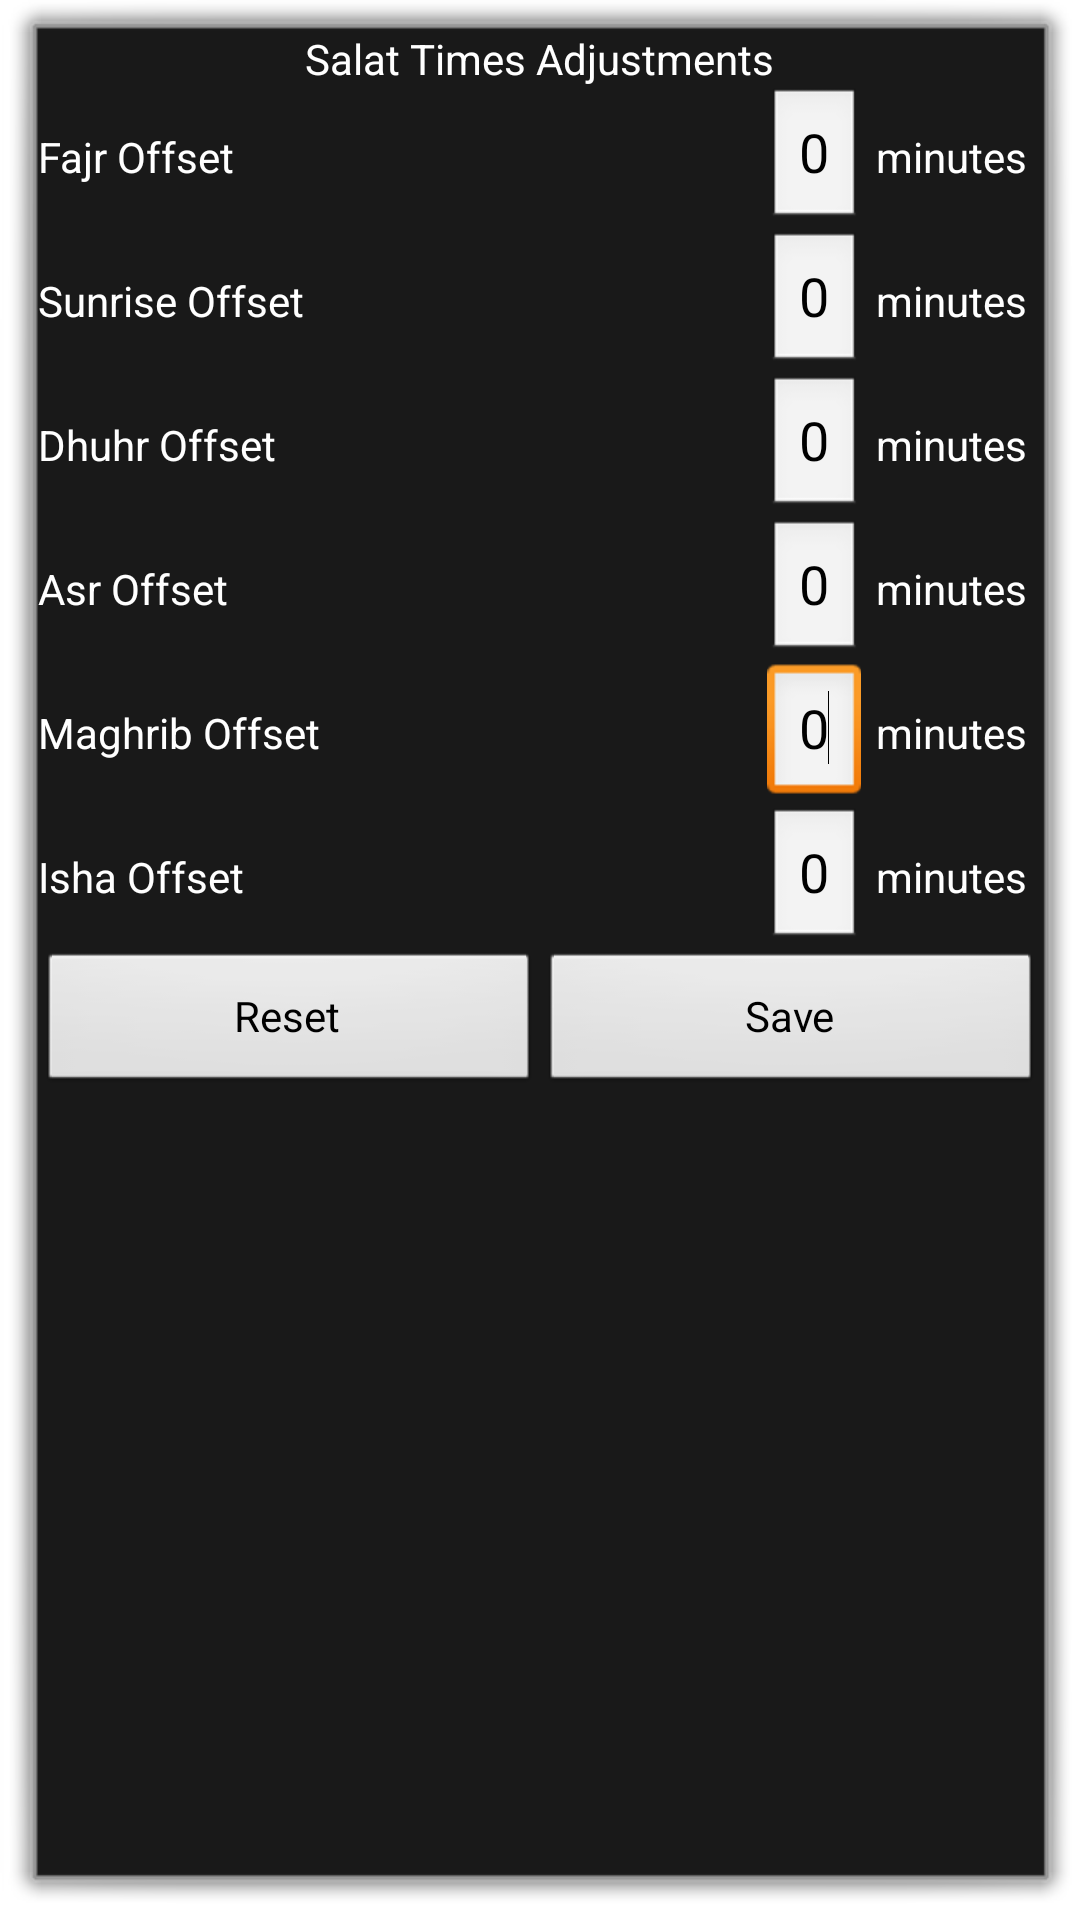

Reconstruct the res/layout file that produces this screen, plus the resources it refers to.
<!-- AndroidManifest.xml: application theme DialogTheme -->
<!-- res/layout/adjustment_settings.xml -->
<?xml version="1.0" encoding="utf-8"?>

<ScrollView xmlns:android="http://schemas.android.com/apk/res/android"
    android:layout_width="fill_parent"
    android:layout_height="fill_parent" >

    <LinearLayout
        android:layout_width="fill_parent"
        android:layout_height="fill_parent"
        android:orientation="vertical" >

        <LinearLayout
            android:layout_width="wrap_content"
            android:layout_height="wrap_content"
            android:layout_gravity="center_horizontal"
            android:orientation="horizontal" >

            <TextView
                android:layout_width="wrap_content"
                android:layout_height="wrap_content"
                android:gravity="fill_vertical"
                android:text="@string/offsettitle" />
        </LinearLayout>

        <LinearLayout
            android:layout_width="fill_parent"
            android:layout_height="fill_parent"
            android:orientation="vertical" >

            <LinearLayout
                android:layout_width="fill_parent"
                android:layout_height="wrap_content"
                android:orientation="horizontal" >

                <TextView
                    android:id="@+id/TextView05"
                    android:layout_width="wrap_content"
                    android:layout_height="wrap_content"
                    android:layout_weight="0.70"
                    android:gravity="fill_vertical"
                    android:text="@string/fajr_offset" />
                <EditText
                    android:id="@+id/offset_minutes_fajr"
                    android:layout_width="wrap_content"
                    android:layout_height="wrap_content"
                    android:inputType="number|numberSigned"
                    android:maxLength="4"
                    android:singleLine="true"
                    android:text="0" />

                <TextView
                    android:layout_width="wrap_content"
                    android:layout_height="wrap_content"
                    android:padding="5dp"
                    android:text="@string/minutes" />
            </LinearLayout>

            <LinearLayout
                android:layout_width="fill_parent"
                android:layout_height="wrap_content"
                android:orientation="horizontal" >

                <TextView
                    android:id="@+id/TextView04"
                    android:layout_width="wrap_content"
                    android:layout_height="wrap_content"
                    android:layout_weight="0.70"
                    android:gravity="fill_vertical"
                    android:text="@string/sunrise_offset" />

                <EditText
                    android:id="@+id/offset_minutes_sunrise"
                    android:layout_width="wrap_content"
                    android:layout_height="wrap_content"
                    android:inputType="number|numberSigned"
                    android:maxLength="4"
                    android:singleLine="true"
                    android:text="0" />

                <TextView
                    android:layout_width="wrap_content"
                    android:layout_height="wrap_content"
                    android:padding="5dp"
                    android:text="@string/minutes" />
            </LinearLayout>

            <LinearLayout
                android:layout_width="fill_parent"
                android:layout_height="wrap_content"
                android:orientation="horizontal" >

                <TextView
                    android:id="@+id/TextView03"
                    android:layout_width="wrap_content"
                    android:layout_height="wrap_content"
                    android:layout_weight="1"
                    android:gravity="fill_vertical"
                    android:text="@string/dhuhr_offset" />

                <EditText
                    android:id="@+id/offset_minutes_dhur"
                    android:layout_width="wrap_content"
                    android:layout_height="wrap_content"
                    android:inputType="number|numberSigned"
                    android:maxLength="4"
                    android:singleLine="true"
                    android:text="0" />

                <TextView
                    android:layout_width="wrap_content"
                    android:layout_height="wrap_content"
                    android:padding="5dp"
                    android:text="@string/minutes" />
            </LinearLayout>

            <LinearLayout
                android:layout_width="fill_parent"
                android:layout_height="wrap_content"
                android:orientation="horizontal" >

                <TextView
                    android:id="@+id/TextView02"
                    android:layout_width="wrap_content"
                    android:layout_height="wrap_content"
                    android:layout_weight="1.51"
                    android:gravity="fill_vertical"
                    android:text="@string/asr_offset" />

                <EditText
                    android:id="@+id/offset_minutes_asr"
                    android:layout_width="wrap_content"
                    android:layout_height="wrap_content"
                    android:inputType="number|numberSigned"
                    android:maxLength="4"
                    android:singleLine="true"
                    android:text="0" />

                <TextView
                    android:layout_width="wrap_content"
                    android:layout_height="wrap_content"
                    android:padding="5dp"
                    android:text="@string/minutes" />
            </LinearLayout>

            <LinearLayout
                android:layout_width="fill_parent"
                android:layout_height="wrap_content"
                android:orientation="horizontal" >

                <TextView
                    android:id="@+id/TextView01"
                    android:layout_width="wrap_content"
                    android:layout_height="wrap_content"
                    android:layout_weight="0.46"
                    android:gravity="fill_vertical"
                    android:text="@string/maghrib_offset" />

                <EditText
                    android:id="@+id/offset_minutes_magrib"
                    android:layout_width="wrap_content"
                    android:layout_height="wrap_content"
                    android:inputType="number|numberSigned"
                    android:maxLength="4"
                    android:singleLine="true"
                    android:text="0" >

                    <requestFocus />
                </EditText>

                <TextView
                    android:layout_width="wrap_content"
                    android:layout_height="wrap_content"
                    android:padding="5dp"
                    android:text="@string/minutes" />
            </LinearLayout>

            <LinearLayout
                android:layout_width="fill_parent"
                android:layout_height="wrap_content"
                android:orientation="horizontal" >

                <TextView
                    android:id="@+id/fajr_text"
                    android:layout_width="wrap_content"
                    android:layout_height="wrap_content"
                    android:layout_weight="1.38"
                    android:gravity="fill_vertical"
                    android:text="@string/ishaa_offset" />

                <EditText
                    android:id="@+id/offset_minutes_isha"
                    android:layout_width="wrap_content"
                    android:layout_height="wrap_content"
                    android:inputType="number|numberSigned"
                    android:maxLength="4"
                    android:singleLine="true"
                    android:text="0" />

                <TextView
                    android:layout_width="wrap_content"
                    android:layout_height="wrap_content"
                    android:padding="5dp"
                    android:text="@string/minutes" />
            </LinearLayout>
        </LinearLayout>

        <include layout="@layout/buttons_save_reset" />
    </LinearLayout>

</ScrollView>
<!-- res/layout/buttons_save_reset.xml (included above) -->
<?xml version="1.0" encoding="utf-8"?>

<LinearLayout xmlns:android="http://schemas.android.com/apk/res/android"
	android:orientation="horizontal" android:layout_height="wrap_content"
	android:layout_width="fill_parent">
	<Button android:id="@+id/reset_settings"
		android:text="@string/reset" android:layout_width="0px"
		android:layout_weight="1" android:layout_height="fill_parent" />
	<Button android:id="@+id/save_settings"
		android:text="@string/save" android:layout_width="0px"
		android:layout_weight="1" android:layout_height="fill_parent" />
</LinearLayout>
<!-- resources referenced by this layout -->
<resources>
  <string name="asr_offset">Asr Offset    </string>
  <string name="dhuhr_offset">Dhuhr Offset  </string>
  <string name="fajr_offset">Fajr    Offset</string>
  <string name="ishaa_offset">Isha Offset   </string>
  <string name="maghrib_offset">Maghrib Offset</string>
  <string name="minutes">minutes</string>
  <string name="offsettitle">Salat Times Adjustments</string>
  <string name="reset">Reset</string>
  <string name="save">Save</string>
  <string name="sunrise_offset">Sunrise Offset</string>
  <style name="DialogTheme" parent="android:Theme.Dialog">
  		<item name="android:listViewStyle">@style/listViewStyle</item>
  		<item name="android:textViewStyle">@style/textViewStyle</item>
  	</style>
  <style name="listViewStyle" parent="@android:style/Widget.ListView">
          <item name="android:cacheColorHint">@android:color/transparent</item>
  	</style>
  <style name="textViewStyle" parent="@android:style/Widget.TextView">
          <item name="android:textAppearance">@style/textAppearance</item>
      </style>
  <style name="textAppearance" parent="@android:style/TextAppearance">
          <item name="android:textColor">@android:color/white</item>
          <item name="android:textSize">14dip</item>
      </style>
</resources>
